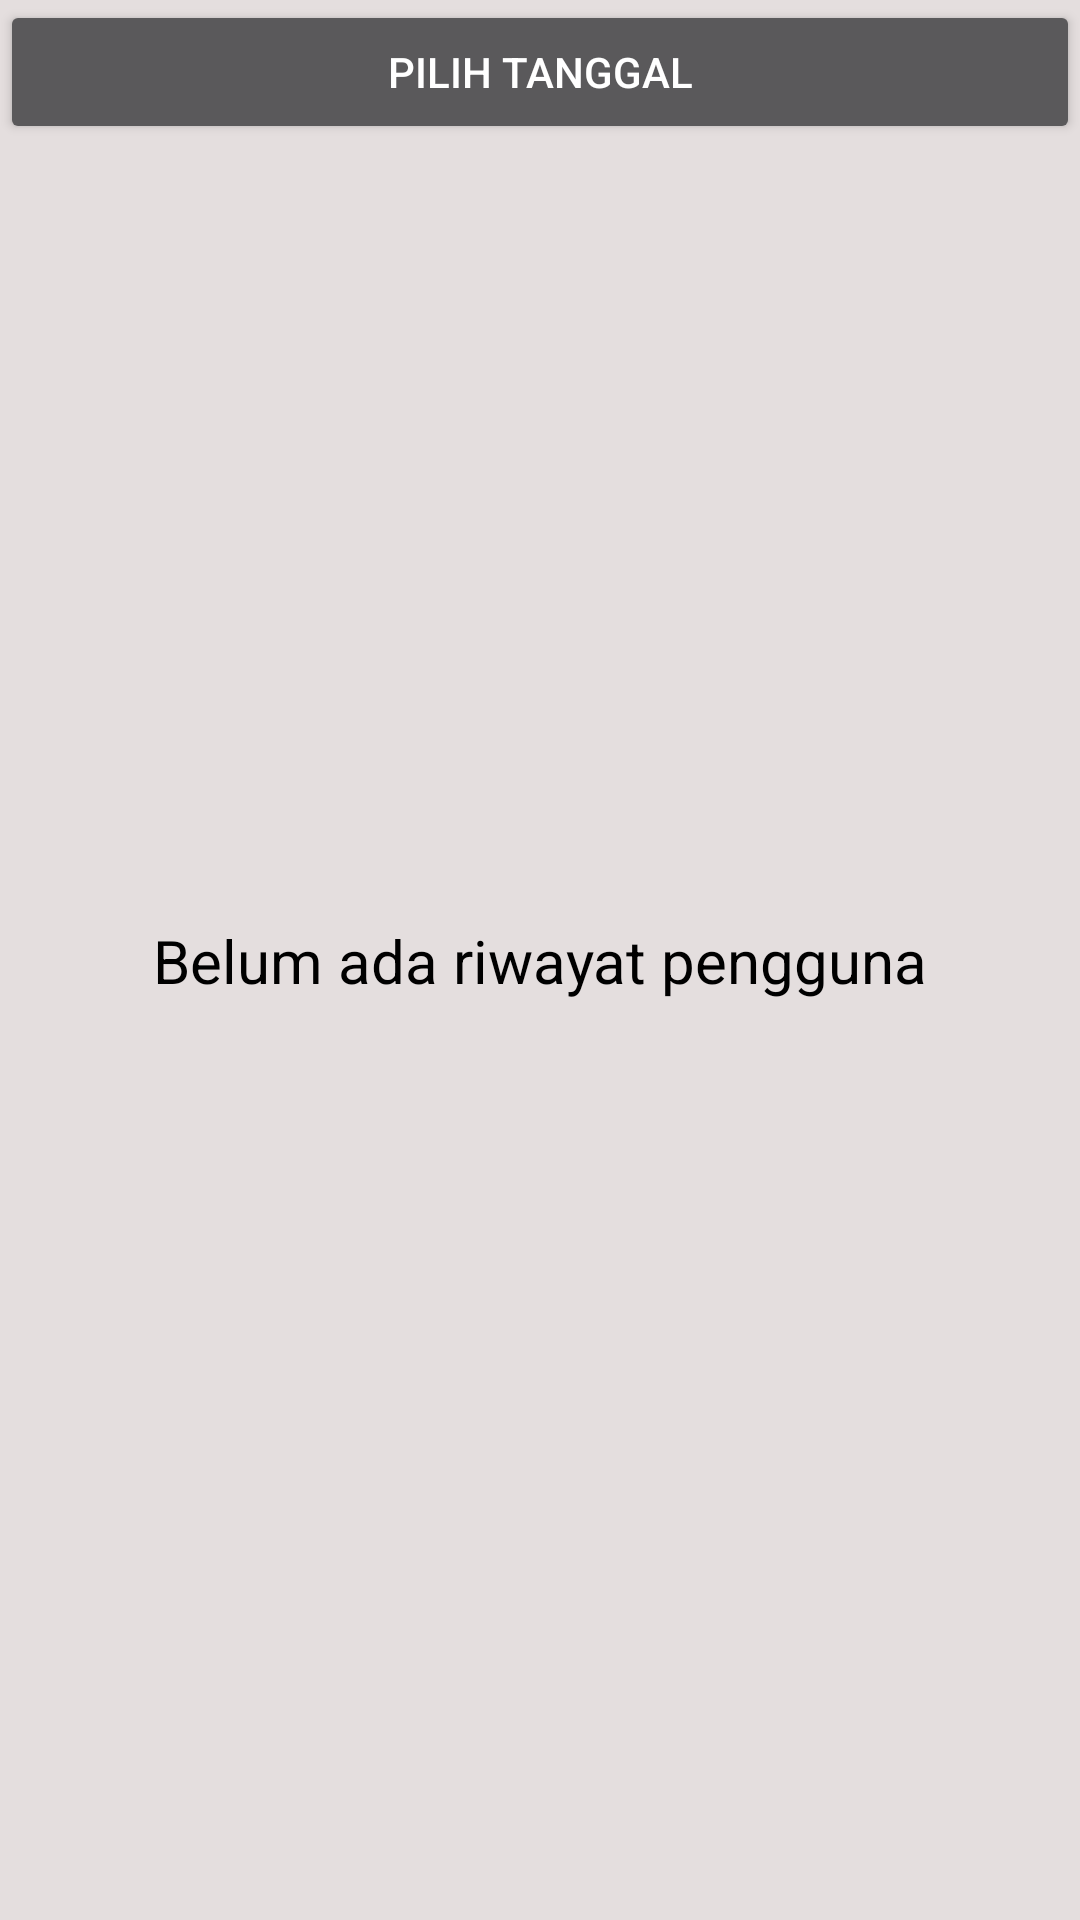

This screen was rendered from an Android layout file. Write that file and the resources it references.
<!-- AndroidManifest.xml: application theme Theme.AppCompat.NoActionBar -->
<!-- res/layout/fragment_history.xml -->
<?xml version="1.0" encoding="utf-8"?>
<androidx.constraintlayout.widget.ConstraintLayout
    xmlns:android="http://schemas.android.com/apk/res/android"
    xmlns:app="http://schemas.android.com/apk/res-auto"
    xmlns:tools="http://schemas.android.com/tools"
    android:layout_width="match_parent"
    android:layout_height="match_parent"
    android:background="#E4DEDE"
    android:orientation="vertical"
    tools:context=".ui.history.HistoryFragment">

    <androidx.recyclerview.widget.RecyclerView
        android:id="@+id/rv_history"
        android:layout_width="match_parent"
        android:layout_height="wrap_content"
        app:layout_constraintBottom_toBottomOf="parent"
        app:layout_constraintTop_toBottomOf="@+id/btn_date_picker"
        app:layout_constraintVertical_bias="0.0"
        tools:layout_editor_absoluteX="-9dp"
        android:backgroundTint="@color/black"
        tools:listitem="@layout/item_history" />

    <ProgressBar
        android:id="@+id/history_pb"
        android:layout_width="wrap_content"
        android:layout_height="wrap_content"
        app:layout_constraintBottom_toBottomOf="parent"
        app:layout_constraintEnd_toEndOf="parent"
        android:visibility="invisible"
        app:layout_constraintStart_toStartOf="parent"
        app:layout_constraintTop_toTopOf="parent" />

    <TextView
        android:id="@+id/no_history"
        android:layout_width="match_parent"
        android:layout_height="wrap_content"
        android:text="Belum ada riwayat pengguna"
        android:textAlignment="center"
        android:textColor="@color/black"
        android:textSize="20sp"
        android:visibility="visible"
        app:layout_constraintBottom_toBottomOf="parent"
        app:layout_constraintTop_toTopOf="parent" />

    <Button
        android:id="@+id/btn_date_picker"
        android:layout_width="match_parent"
        android:layout_height="wrap_content"
        android:text="Pilih tanggal"
        tools:ignore="MissingConstraints" />

</androidx.constraintlayout.widget.ConstraintLayout>
<!-- res/layout/item_history.xml (included above) -->
<?xml version="1.0" encoding="utf-8"?>
<androidx.cardview.widget.CardView
    xmlns:android="http://schemas.android.com/apk/res/android"
    android:layout_width="match_parent"
    android:layout_height="wrap_content"
    xmlns:app="http://schemas.android.com/apk/res-auto"
    android:layout_marginBottom="10dp"
    android:elevation="10dp"
    app:cardCornerRadius="15dp">

    <LinearLayout
        android:layout_width="match_parent"
        android:layout_height="wrap_content"
        android:orientation="vertical"
        android:background="@color/white"
        android:padding="10dp">


        <TextView
            android:layout_width="match_parent"
            android:layout_height="wrap_content"
            android:text="Current Location"
            android:textSize="18dp"
            android:textColor="@color/black"
            android:textStyle="bold" />


        <LinearLayout
            android:layout_width="match_parent"
            android:layout_height="wrap_content"
            android:orientation="horizontal">

            <TextView
                android:layout_width="wrap_content"
                android:layout_height="wrap_content"
                android:textColor="@color/black"
                android:text="Latitude: " />

            <TextView
                android:id="@+id/lastLatitude"
                android:layout_width="wrap_content"
                android:layout_height="wrap_content"
                android:text="Latitude"
                android:textColor="@color/black" />

            <TextView
                android:layout_width="wrap_content"
                android:layout_height="wrap_content"
                android:text="Longitude: "
                android:layout_marginStart="16dp"
                android:textColor="@color/black" />

            <TextView
                android:id="@+id/lastLongitude"
                android:layout_width="wrap_content"
                android:layout_height="wrap_content"
                android:text="Longitude"
                android:textColor="@color/black" />

        </LinearLayout>

        <TextView
            android:id="@+id/lastDateTime"
            android:layout_width="match_parent"
            android:layout_height="wrap_content"
            android:text="DateTime"
            android:layout_marginBottom="35dp"
            android:textColor="@color/black" />

    </LinearLayout>

</androidx.cardview.widget.CardView>
<!-- resources referenced by this layout -->
<resources>
  <color name="black">#FF000000</color>
  <color name="white">#FFFFFFFF</color>
</resources>
